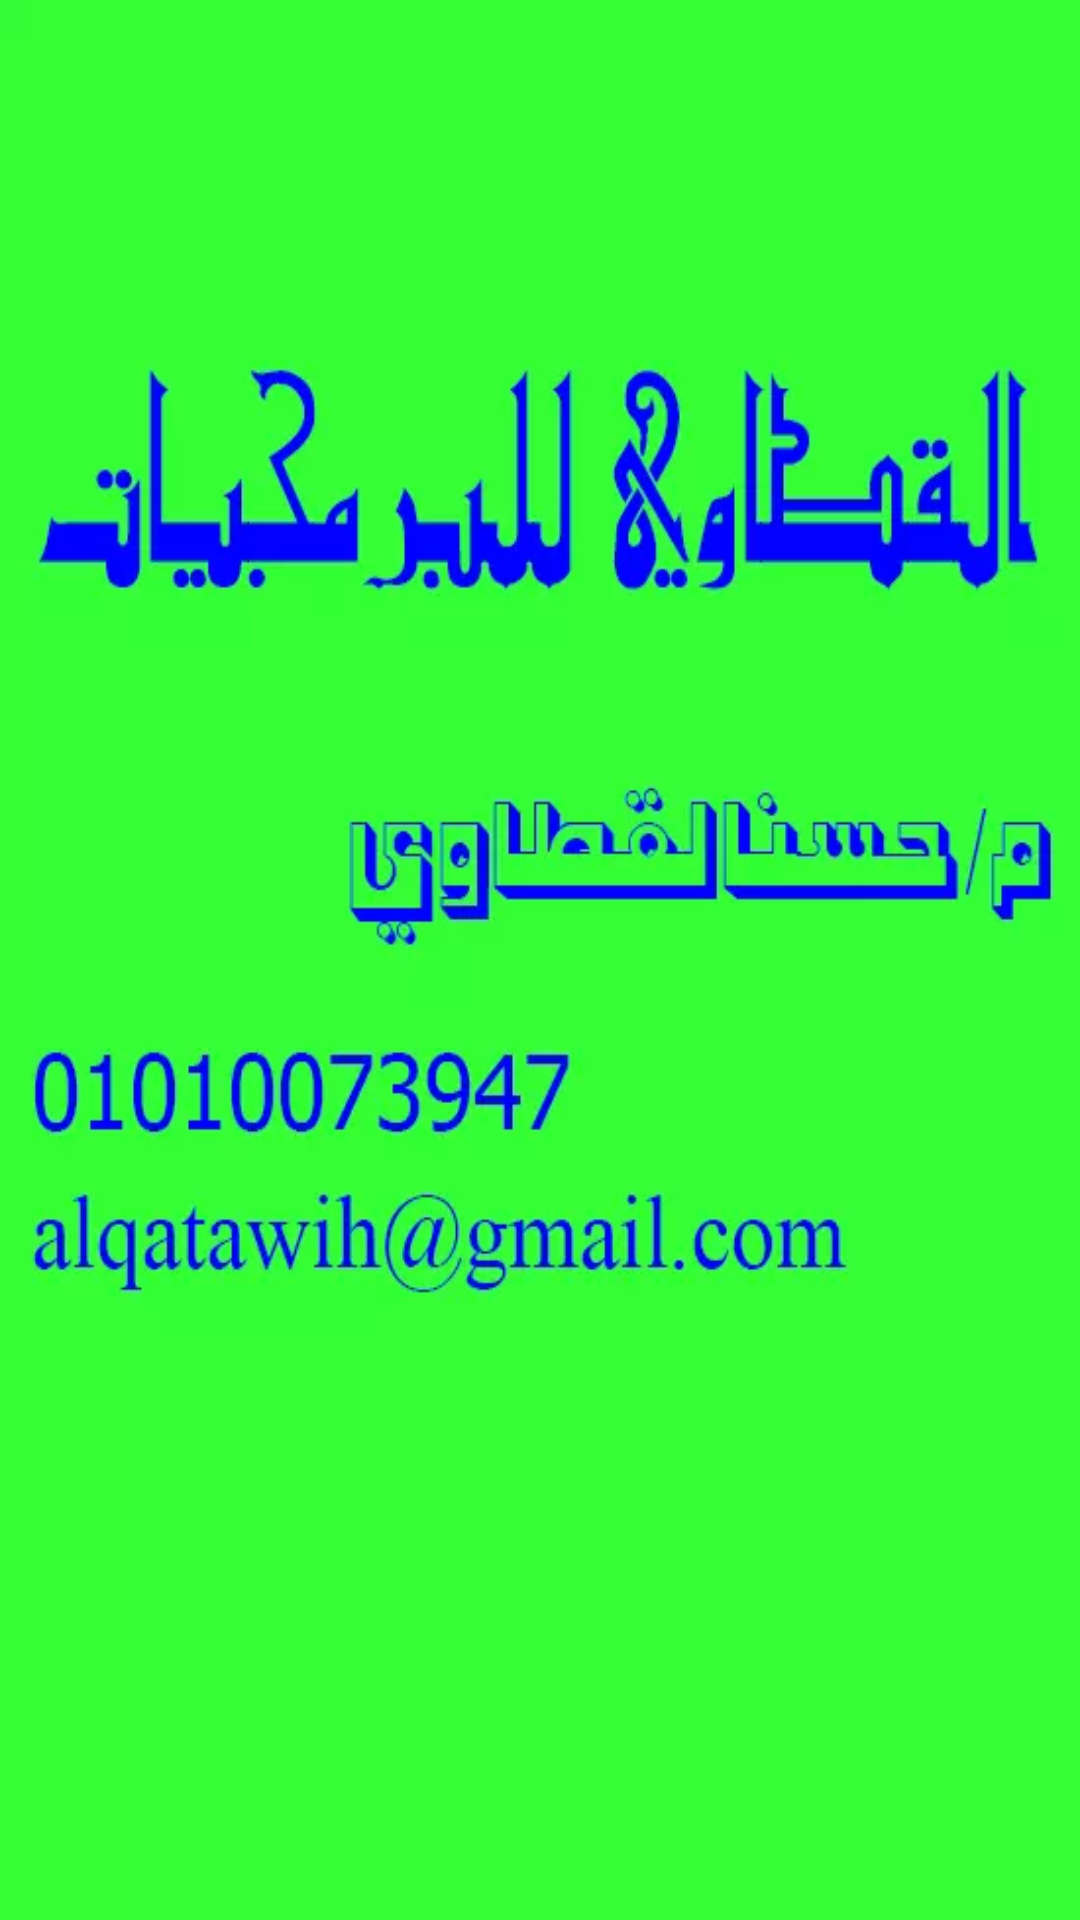

Produce the Android XML layout that renders to this screen, including the resource entries it uses.
<!-- AndroidManifest.xml: application theme Theme.MansourePoultryCompany -->
<!-- res/layout/activity_about.xml -->
<?xml version="1.0" encoding="utf-8"?>
<androidx.constraintlayout.widget.ConstraintLayout xmlns:android="http://schemas.android.com/apk/res/android"
    xmlns:app="http://schemas.android.com/apk/res-auto"
    xmlns:tools="http://schemas.android.com/tools"
    android:layout_width="match_parent"
    android:layout_height="match_parent"
    tools:context=".ui.AboutActivity">

    <com.google.android.material.imageview.ShapeableImageView
        android:layout_width="match_parent"
        android:layout_height="match_parent"
         android:background="@drawable/al_qtawai"
        android:fitsSystemWindows="true"
        app:layout_constraintTop_toTopOf="parent"
        app:layout_constraintStart_toStartOf="parent"
        app:layout_constraintEnd_toEndOf="parent"
        app:layout_constraintBottom_toBottomOf="parent"/>

</androidx.constraintlayout.widget.ConstraintLayout>
<!-- resources referenced by this layout -->
<resources>
  <!-- drawable al_qtawai: webp bitmap (drawable, 19174 bytes) -->
  <style name="Theme.MansourePoultryCompany" parent="Theme.MaterialComponents.DayNight.DarkActionBar">
          
          <item name="colorPrimary">@color/purple_500</item>
          <item name="colorPrimaryVariant">@color/purple_700</item>
          <item name="colorOnPrimary">@color/white</item>
          
          <item name="colorSecondary">@color/teal_200</item>
          <item name="colorSecondaryVariant">@color/teal_700</item>
          <item name="colorOnSecondary">@color/black</item>
          
          <item name="android:statusBarColor" tools:targetApi="l">?attr/colorPrimaryVariant</item>
          
      </style>
  <color name="purple_500">#18ad62</color>
  <color name="purple_700">#008c4c</color>
  <color name="white">#FFFFFFFF</color>
  <color name="teal_200">#996633</color>
  <color name="teal_700">#b31058</color>
  <color name="black">#FF000000</color>
</resources>
